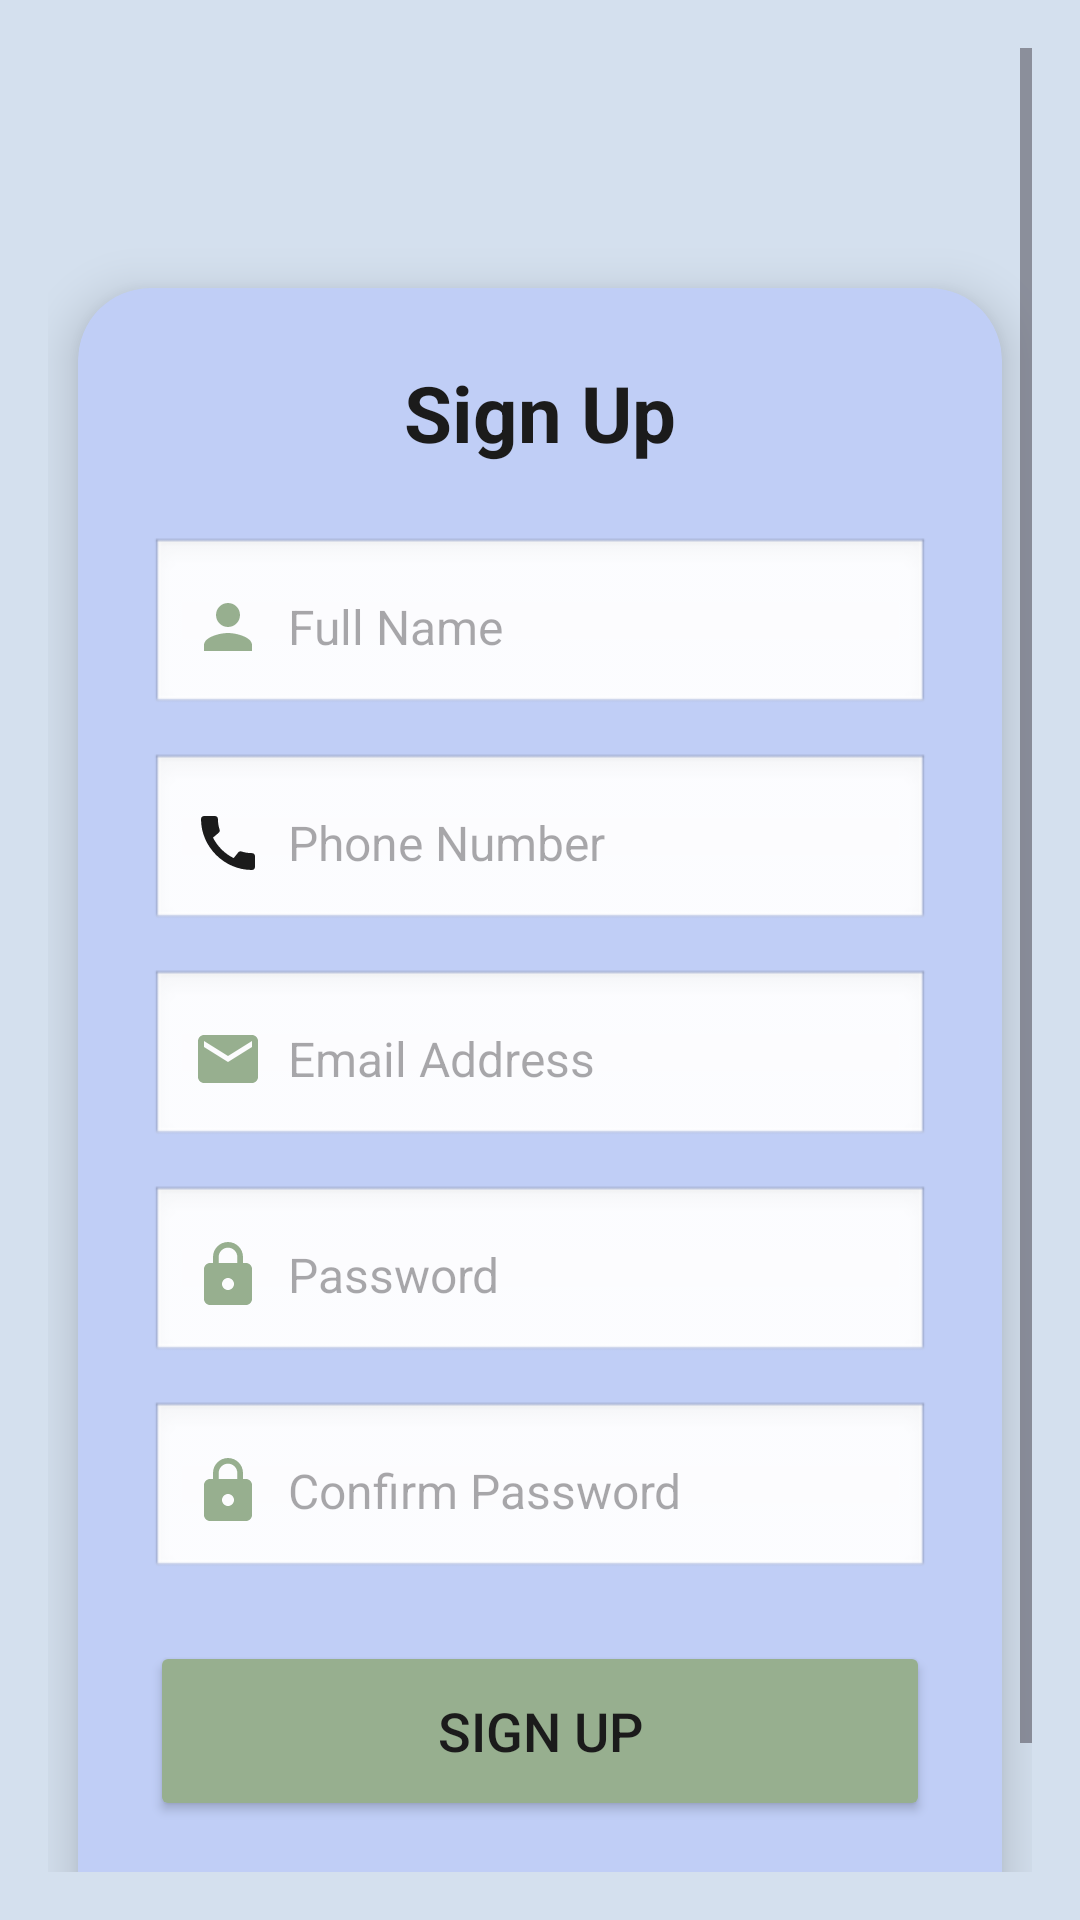

Reconstruct the res/layout file that produces this screen, plus the resources it refers to.
<!-- AndroidManifest.xml: application theme Theme.Gaikar -->
<!-- res/layout/activity_signup.xml -->
<?xml version="1.0" encoding="utf-8"?>
<LinearLayout
    xmlns:android="http://schemas.android.com/apk/res/android"
    xmlns:app="http://schemas.android.com/apk/res-auto"
    android:layout_width="match_parent"
    android:layout_height="match_parent"
    android:background="@color/h4"
    android:orientation="vertical"
    android:gravity="center">

    <ScrollView
        android:layout_width="match_parent"
        android:layout_height="match_parent"
        android:padding="16dp">

        <LinearLayout
            android:layout_width="match_parent"
            android:layout_height="wrap_content"
            android:orientation="vertical"
            android:gravity="center">

            <androidx.cardview.widget.CardView
                android:layout_width="match_parent"
                android:layout_height="wrap_content"
                android:layout_marginTop="80dp"
                android:layout_marginBottom="20dp"
                android:layout_marginHorizontal="10dp"
                android:layout_gravity="center"
                app:cardCornerRadius="24dp"
                app:cardElevation="10dp"
                android:backgroundTint="@color/h3">

                <LinearLayout
                    android:layout_width="match_parent"
                    android:layout_height="wrap_content"
                    android:orientation="vertical"
                    android:padding="24dp">

                    <TextView
                        android:layout_width="wrap_content"
                        android:layout_height="wrap_content"
                        android:text="Sign Up"
                        android:textSize="26sp"
                        android:textStyle="bold"
                        android:textColor="@color/h0"
                        android:layout_gravity="center"
                        android:layout_marginBottom="24dp" />

                    <EditText
                        android:id="@+id/name"
                        android:layout_width="match_parent"
                        android:layout_height="60dp"
                        android:layout_marginBottom="12dp"
                        android:drawablePadding="8dp"
                        android:hint="Full Name"
                        android:drawableLeft="@drawable/baseline_person_24"
                        android:padding="14dp"
                        android:textColor="@color/h0"
                        android:textSize="16sp"
                        android:background="@android:drawable/edit_text" />

                    <EditText
                        android:id="@+id/phone"
                        android:layout_width="match_parent"
                        android:layout_height="60dp"
                        android:layout_marginBottom="12dp"
                        android:drawablePadding="8dp"
                        android:hint="Phone Number"
                        android:inputType="phone"
                        android:drawableLeft="@drawable/baseline_call_24"
                        android:padding="14dp"
                        android:textColor="@color/h0"
                        android:textSize="16sp"
                        android:background="@android:drawable/edit_text" />

                    <EditText
                        android:id="@+id/email"
                        android:layout_width="match_parent"
                        android:layout_height="60dp"
                        android:layout_marginBottom="12dp"
                        android:hint="Email Address"
                        android:inputType="textEmailAddress"
                        android:drawablePadding="8dp"
                        android:drawableLeft="@drawable/baseline_email_24"
                        android:padding="14dp"
                        android:textColor="@color/h0"
                        android:textSize="16sp"
                        android:background="@android:drawable/edit_text" />

                    <EditText
                        android:id="@+id/password"
                        android:layout_width="match_parent"
                        android:layout_height="60dp"
                        android:layout_marginBottom="12dp"
                        android:hint="Password"
                        android:inputType="textPassword"
                        android:drawableLeft="@drawable/baseline_lock_24"
                        android:drawablePadding="8dp"
                        android:padding="14dp"
                        android:textColor="@color/h0"
                        android:textSize="16sp"
                        android:background="@android:drawable/edit_text" />

                    <EditText
                        android:id="@+id/confirm_password"
                        android:layout_width="match_parent"
                        android:layout_height="60dp"
                        android:layout_marginBottom="20dp"
                        android:hint="Confirm Password"
                        android:inputType="textPassword"
                        android:drawableLeft="@drawable/baseline_lock_24"
                        android:drawablePadding="8dp"
                        android:padding="14dp"
                        android:textColor="@color/h0"
                        android:textSize="16sp"
                        android:background="@android:drawable/edit_text" />

                    <Button
                        android:id="@+id/signupButton"
                        android:layout_width="match_parent"
                        android:layout_height="60dp"
                        android:text="Sign Up"
                        android:textSize="18sp"
                        android:textColor="@color/h0"
                        android:fontFamily="sans-serif-medium"
                        android:backgroundTint="@color/h1" />

                    <TextView
                        android:id="@+id/loginRedirect"
                        android:layout_width="wrap_content"
                        android:layout_height="wrap_content"
                        android:text="Already have an account? Login"
                        android:textColor="@color/h0"
                        android:textSize="16sp"
                        android:textStyle="bold"
                        android:layout_gravity="center"
                        android:layout_marginTop="16dp" />

                </LinearLayout>
            </androidx.cardview.widget.CardView>
        </LinearLayout>
    </ScrollView>
</LinearLayout>
<!-- resources referenced by this layout -->
<resources>
  <color name="h0">#1B1B1B</color>
  <color name="h1">#97AF8F</color>
  <color name="h3">#C0CEF6</color>
  <color name="h4">#D4E0EE</color>
  <!-- drawable baseline_call_24 (drawable) -->
  <vector xmlns:android="http://schemas.android.com/apk/res/android" android:height="24dp" android:tint="@color/h0" android:viewportHeight="24" android:viewportWidth="24" android:width="24dp">
        
      <path android:fillColor="@android:color/white" android:pathData="M20.01,15.38c-1.23,0 -2.42,-0.2 -3.53,-0.56 -0.35,-0.12 -0.74,-0.03 -1.01,0.24l-1.57,1.97c-2.83,-1.35 -5.48,-3.9 -6.89,-6.83l1.95,-1.66c0.27,-0.28 0.35,-0.67 0.24,-1.02 -0.37,-1.11 -0.56,-2.3 -0.56,-3.53 0,-0.54 -0.45,-0.99 -0.99,-0.99H4.19C3.65,3 3,3.24 3,3.99 3,13.28 10.73,21 20.01,21c0.71,0 0.99,-0.63 0.99,-1.18v-3.45c0,-0.54 -0.45,-0.99 -0.99,-0.99z"/>
      
  </vector>
  <!-- drawable baseline_email_24 (drawable) -->
  <vector xmlns:android="http://schemas.android.com/apk/res/android" android:height="24dp" android:tint="@color/h1" android:viewportHeight="24" android:viewportWidth="24" android:width="24dp">
        
      <path android:fillColor="@android:color/white" android:pathData="M20,4L4,4c-1.1,0 -1.99,0.9 -1.99,2L2,18c0,1.1 0.9,2 2,2h16c1.1,0 2,-0.9 2,-2L22,6c0,-1.1 -0.9,-2 -2,-2zM20,8l-8,5 -8,-5L4,6l8,5 8,-5v2z"/>
      
  </vector>
  <!-- drawable baseline_lock_24 (drawable) -->
  <vector xmlns:android="http://schemas.android.com/apk/res/android" android:height="24dp" android:tint="@color/h1" android:viewportHeight="24" android:viewportWidth="24" android:width="24dp">
        
      <path android:fillColor="@android:color/white" android:pathData="M18,8h-1L17,6c0,-2.76 -2.24,-5 -5,-5S7,3.24 7,6v2L6,8c-1.1,0 -2,0.9 -2,2v10c0,1.1 0.9,2 2,2h12c1.1,0 2,-0.9 2,-2L20,10c0,-1.1 -0.9,-2 -2,-2zM12,17c-1.1,0 -2,-0.9 -2,-2s0.9,-2 2,-2 2,0.9 2,2 -0.9,2 -2,2zM15.1,8L8.9,8L8.9,6c0,-1.71 1.39,-3.1 3.1,-3.1 1.71,0 3.1,1.39 3.1,3.1v2z"/>
      
  </vector>
  <!-- drawable baseline_person_24 (drawable) -->
  <vector xmlns:android="http://schemas.android.com/apk/res/android" android:height="24dp" android:tint="@color/h1" android:viewportHeight="24" android:viewportWidth="24" android:width="24dp">
        
      <path android:fillColor="@android:color/white" android:pathData="M12,12c2.21,0 4,-1.79 4,-4s-1.79,-4 -4,-4 -4,1.79 -4,4 1.79,4 4,4zM12,14c-2.67,0 -8,1.34 -8,4v2h16v-2c0,-2.66 -5.33,-4 -8,-4z"/>
      
  </vector>
  <style name="Theme.Gaikar" parent="Base.Theme.Gaikar" />
  <style name="Base.Theme.Gaikar" parent="Theme.Material3.DayNight.NoActionBar">
          
          
      </style>
</resources>
